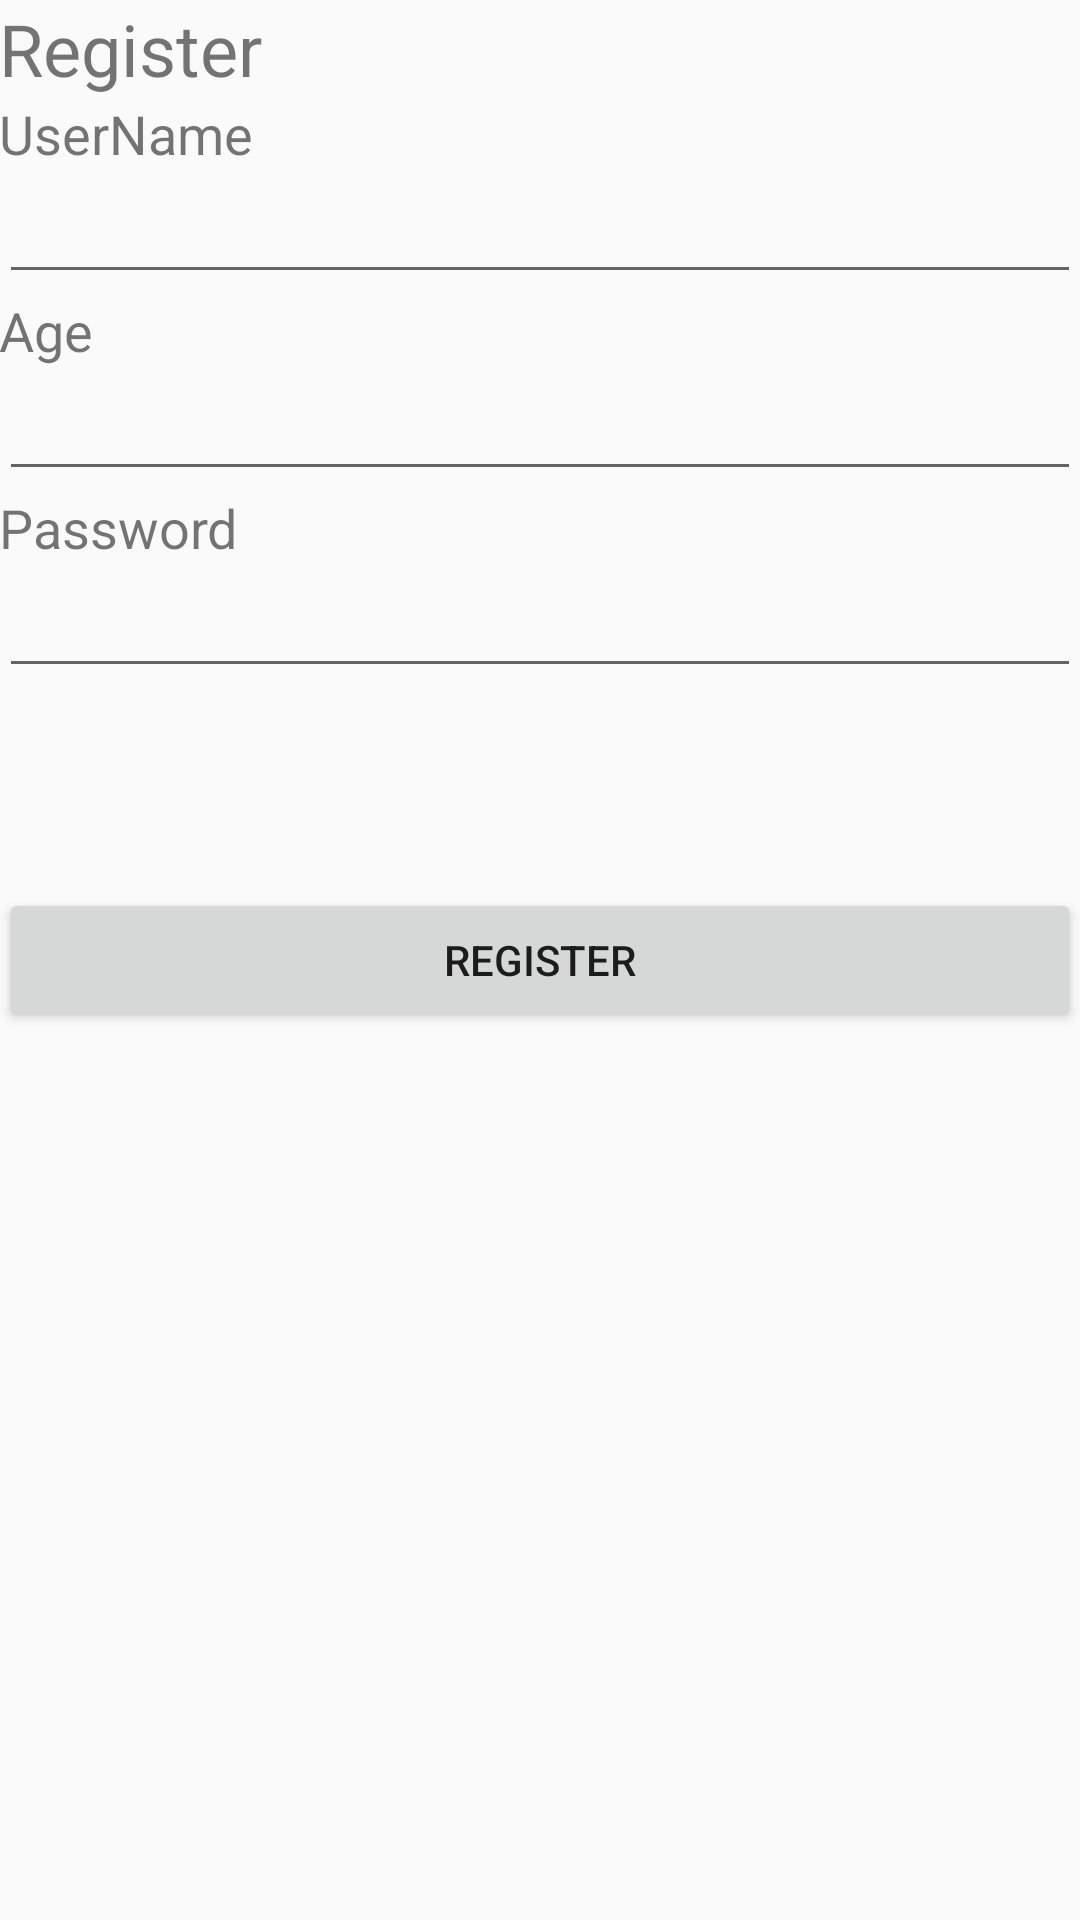

Produce the Android XML layout that renders to this screen, including the resource entries it uses.
<!-- AndroidManifest.xml: application theme AppTheme -->
<!-- res/layout/activity_user_area.xml -->
<?xml version="1.0" encoding="utf-8"?>
<RelativeLayout xmlns:android="http://schemas.android.com/apk/res/android"
    xmlns:tools="http://schemas.android.com/tools"
    android:id="@+id/activity_"
    android:layout_width="match_parent"
    android:layout_height="match_parent"
    android:paddingBottom="@dimen/activity_vertical_margin"
    android:paddingLeft="@dimen/activity_horizontal_margin"
    android:paddingRight="@dimen/activity_horizontal_margin"
    android:paddingTop="@dimen/activity_vertical_margin"
    tools:context="munchiematch.munchiematch.UserAreaActivity">

    <TextView
        android:id="@+id/tvWelcomeMessage"
        android:layout_width="wrap_content"
        android:layout_height="wrap_content"
        android:text="Register"
        android:textSize="24sp"
        android:layout_alignParentTop="true"
        android:layout_alignParentStart="true" />

    <TextView
        android:id="@+id/tv"
        android:layout_width="wrap_content"
        android:layout_height="wrap_content"
        android:layout_alignStart="@+id/tvWelcomeMessage"
        android:layout_below="@+id/tvWelcomeMessage"
        android:text="UserName"
        android:textSize="18sp" />

    <EditText
        android:id="@+id/etUsername"
        android:layout_width="wrap_content"
        android:layout_height="wrap_content"
        android:layout_alignParentEnd="true"
        android:layout_alignStart="@+id/tv"
        android:layout_below="@+id/tv"
        android:ems="10"
        android:inputType="textPersonName" />

    <TextView
        android:id="@+id/tvAge"
        android:layout_width="wrap_content"
        android:layout_height="wrap_content"
        android:text="Age"
        android:textSize="18sp"
        android:layout_below="@+id/etUsername"
        android:layout_alignParentStart="true" />

    <EditText
        android:id="@+id/etAge"
        android:layout_width="wrap_content"
        android:layout_height="wrap_content"
        android:ems="10"
        android:inputType="textPersonName"
        android:layout_below="@+id/tvAge"
        android:layout_alignParentStart="true"
        android:layout_alignParentEnd="true" />

    <TextView
        android:id="@+id/tvPassword"
        android:layout_width="wrap_content"
        android:layout_height="wrap_content"
        android:text="Password"
        android:textSize="18sp"
        android:layout_below="@+id/etAge"
        android:layout_alignParentStart="true" />

    <EditText
        android:id="@+id/etPassword"
        android:layout_width="wrap_content"
        android:layout_height="wrap_content"
        android:ems="10"
        android:inputType="textPersonName"
        android:layout_below="@+id/tvPassword"
        android:layout_alignParentStart="true"
        android:layout_alignParentEnd="true" />

    <Button
        android:id="@+id/bRegister"
        android:layout_width="wrap_content"
        android:layout_height="wrap_content"
        android:text="Register"
        android:layout_centerVertical="true"
        android:layout_alignParentStart="true"
        android:layout_alignParentEnd="true" />


</RelativeLayout>
<!-- resources referenced by this layout -->
<resources>
  <style name="AppTheme" parent="Theme.AppCompat.Light.DarkActionBar">
          
          <item name="colorPrimary">@color/colorPrimary</item>
          <item name="colorPrimaryDark">@color/colorPrimaryDark</item>
          <item name="colorAccent">@color/colorAccent</item>
      </style>
  <!-- not gathered from this repository: default colours our renderer supplied (Android Studio template values) -->
  <color name="colorPrimary">#FF6200EE</color>
  <color name="colorPrimaryDark">#FF3700B3</color>
  <color name="colorAccent">#FF03DAC5</color>
</resources>
